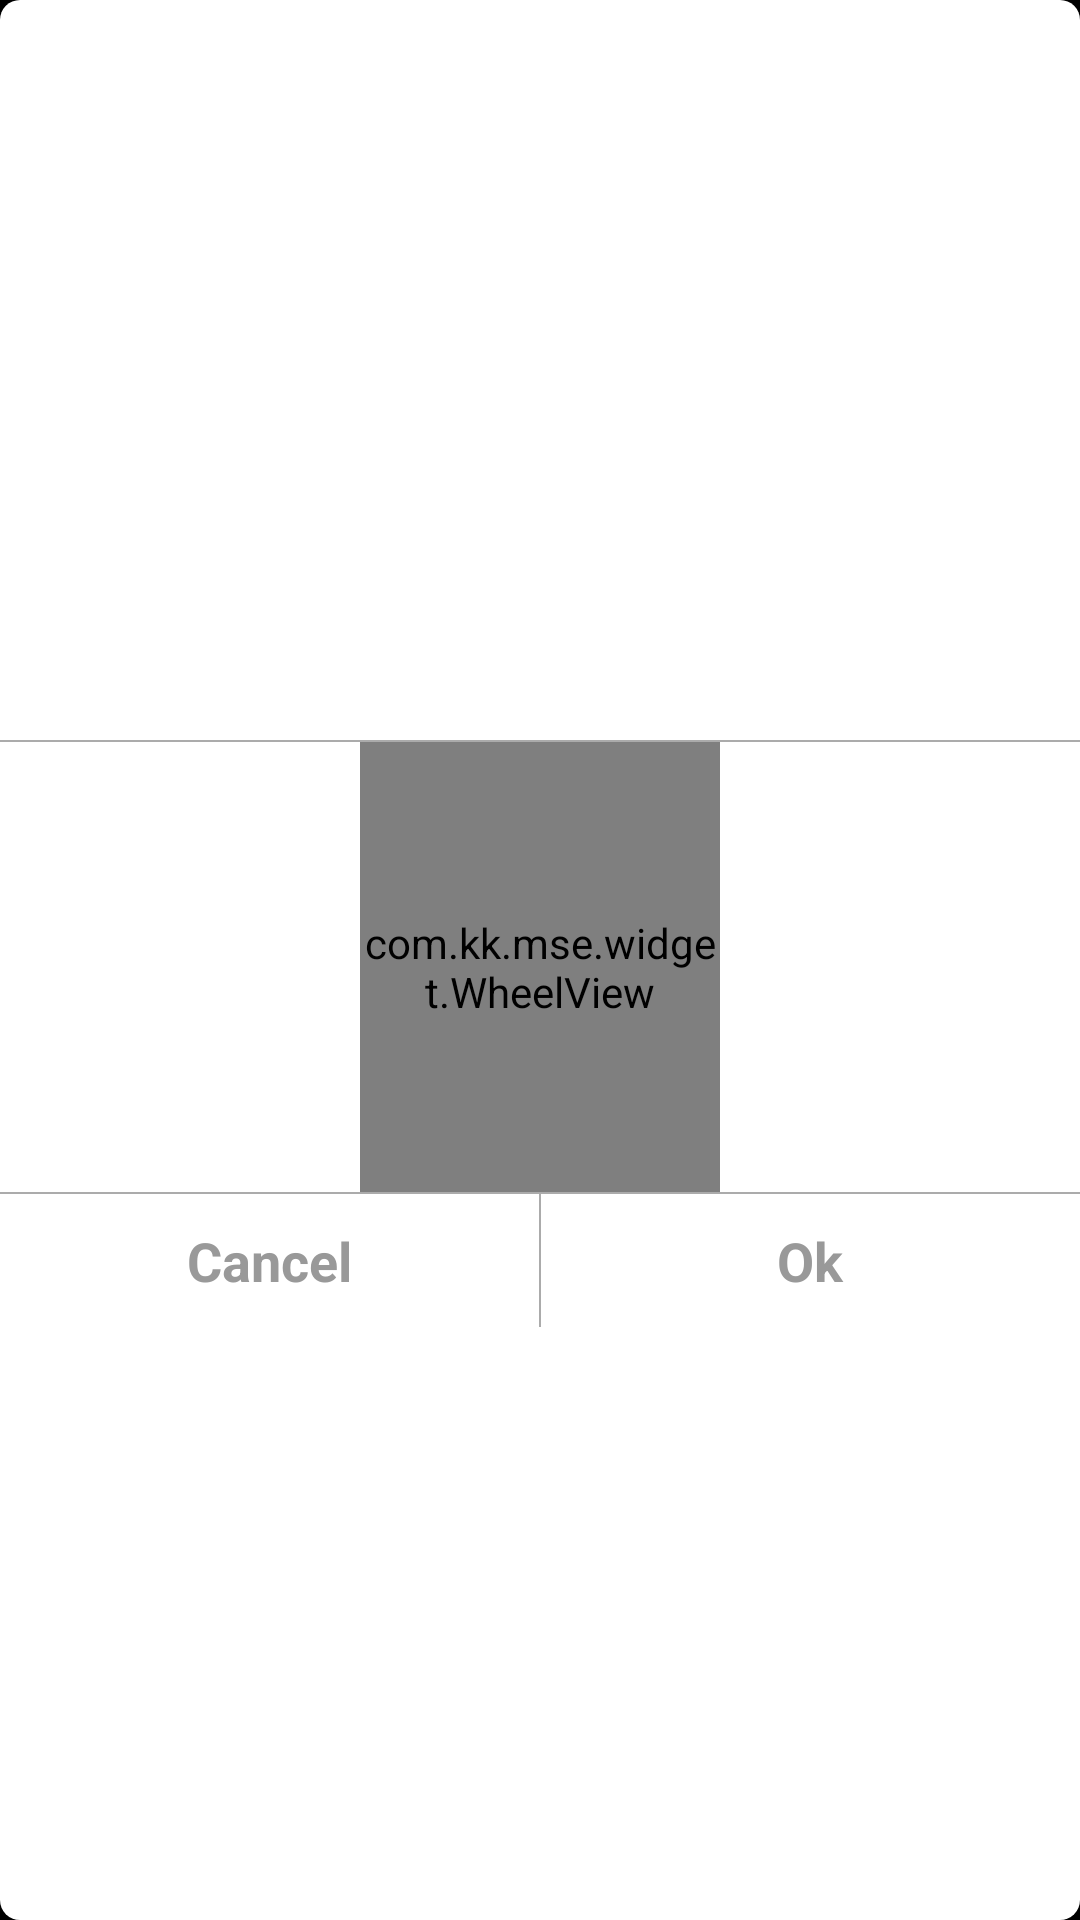

Layout XML and referenced resources for this Android screen:
<!-- AndroidManifest.xml: application theme AppTheme -->
<!-- res/layout/dialog_element.xml -->
<?xml version="1.0" encoding="utf-8"?>
<LinearLayout
    android:gravity="center"
    android:orientation="vertical"
    android:background="@drawable/bg_dialog_input"
    android:layout_width="fill_parent"
    android:layout_height="fill_parent"
    xmlns:android="http://schemas.android.com/apk/res/android"
    xmlns:app="http://schemas.android.com/apk/res-auto">
    <TextView
        android:textSize="22.0sp"
        android:textStyle="bold"
        android:textColor="#ff999999"
        android:gravity="center"
        android:id="@id/element_title"
        android:padding="10.0dip"
        android:layout_width="fill_parent"
        android:layout_height="wrap_content" />
    <View
        android:background="#ffababab"
        android:layout_width="fill_parent"
        android:layout_height="0.5dip" />
    <LinearLayout
        android:orientation="horizontal"
        android:layout_width="fill_parent"
        android:layout_height="wrap_content">
        <View
            android:layout_width="0.0dip"
            android:layout_height="fill_parent"
            android:layout_weight="1.0" />
        <com.kk.mse.widget.WheelView
            android:id="@id/element_wv"
            android:layout_width="0.0dip"
            android:layout_height="150.0dip"
            android:layout_weight="1.0"
            app:normalTextColor="#ff666666"
            app:normalTextSize="20.0sp"
            app:selectedTextColor="#ff333333"
            app:selectedTextSize="28.0sp"
            app:unitHight="50.0dip"
            app:itemNumber="3"
            app:lineColor="#ff999999"
            app:maskHight="32.0dip"
            app:noEmpty="true" />
        <View
            android:layout_width="0.0dip"
            android:layout_height="fill_parent"
            android:layout_weight="1.0" />
    </LinearLayout>
    <View
        android:background="#ffababab"
        android:layout_width="fill_parent"
        android:layout_height="0.5dip" />
    <LinearLayout
        android:orientation="horizontal"
        android:layout_width="fill_parent"
        android:layout_height="wrap_content">
        <TextView
            android:textSize="18.0sp"
            android:textStyle="bold"
            android:textColor="#ff999999"
            android:gravity="center"
            android:id="@id/element_cancel"
            android:padding="10.0dip"
            android:layout_width="0.0dip"
            android:layout_height="wrap_content"
            android:text="@string/cancel"
            android:layout_weight="1.0" />
        <View
            android:background="#ffababab"
            android:layout_width="0.5dip"
            android:layout_height="fill_parent" />
        <TextView
            android:textSize="18.0sp"
            android:textStyle="bold"
            android:textColor="#ff999999"
            android:gravity="center"
            android:id="@id/element_ok"
            android:padding="10.0dip"
            android:layout_width="0.0dip"
            android:layout_height="wrap_content"
            android:text="@string/ok"
            android:layout_weight="1.0" />
    </LinearLayout>
</LinearLayout>
<!-- resources referenced by this layout -->
<resources>
  <!-- drawable bg_dialog_input (drawable) -->
  <?xml version="1.0" encoding="utf-8"?>
  <shape
      xmlns:android="http://schemas.android.com/apk/res/android">
      <solid
          android:color="#ffffffff" />
      <padding
          android:top="10.0px"
          android:bottom="10.0px" />
      <corners
          android:radius="20.0px" />
  </shape>
  <string name="cancel">Cancel</string>
  <string name="ok">Ok</string>
  <style name="AppTheme" parent="@android:style/Theme.Holo">
          <item name="android:actionBarStyle">@style/HotActionBar</item>
          <item name="android:actionOverflowButtonStyle">@style/HotOverflowButton</item>
          <item name="android:popupMenuStyle">@style/HotPopupMenu</item>
          <item name="android:textAppearanceLargePopupMenu">@style/HotPopupText</item>
          <item name="android:textAppearanceSmallPopupMenu">@style/HotPopupText</item>
          <item name="android:actionMenuTextColor">#ffff6ec7</item>
      </style>
  <style name="HotActionBar" parent="@android:style/Widget.Holo.ActionBar">
          <item name="android:background">@drawable/bg_hot_actionbar</item>
          <item name="android:backgroundStacked">@drawable/bg_hot_actionbar</item>
          <item name="android:backgroundSplit">@drawable/bg_hot_actionbar</item>
          <item name="android:titleTextStyle">@style/HotActionBarTitle</item>
      </style>
  <style name="HotOverflowButton" parent="@android:style/Widget.Holo.ActionButton.Overflow">
          <item name="android:src">@drawable/ic_hot_overflow</item>
      </style>
  <style name="HotPopupMenu" parent="@android:style/Widget.Holo.PopupMenu">
          <item name="android:popupBackground">@drawable/bg_hot_popup</item>
      </style>
  <style name="HotPopupText" parent="@android:style/TextAppearance.Holo.Widget.PopupMenu.Large">
          <item name="android:textColor">#ffff6ec7</item>
      </style>
  <!-- drawable bg_hot_actionbar (drawable) -->
  <?xml version="1.0" encoding="utf-8"?>
  <layer-list xmlns:android="http://schemas.android.com/apk/res/android">
      <item>
          <shape android:shape="rectangle">
              <solid android:color="#ff000000" />
          </shape>
      </item>
      <item android:gravity="bottom">
          <shape android:shape="rectangle">
              <size android:height="3dp" />
              <gradient android:angle="0" android:startColor="#ffff1493" android:centerColor="#ffff00aa" android:endColor="#ffff6ec7" />
          </shape>
      </item>
  </layer-list>
  <style name="HotActionBarTitle" parent="@android:style/TextAppearance.Holo.Widget.ActionBar.Title">
          <item name="android:textColor">#ffff4da6</item>
      </style>
  <!-- drawable ic_hot_overflow: png bitmap (drawable-nodpi, 2724 bytes) -->
  <!-- drawable bg_hot_popup (drawable) -->
  <?xml version="1.0" encoding="utf-8"?>
  <layer-list xmlns:android="http://schemas.android.com/apk/res/android">
      <item>
          <shape android:shape="rectangle">
              <gradient android:angle="315" android:startColor="#ffff1493" android:centerColor="#ffff00aa" android:endColor="#ffff6ec7" />
              <corners android:radius="12dp" />
          </shape>
      </item>
      <item android:left="2dp" android:top="2dp" android:right="2dp" android:bottom="2dp">
          <shape android:shape="rectangle">
              <solid android:color="#ff000000" />
              <corners android:radius="10dp" />
          </shape>
      </item>
  </layer-list>
</resources>
